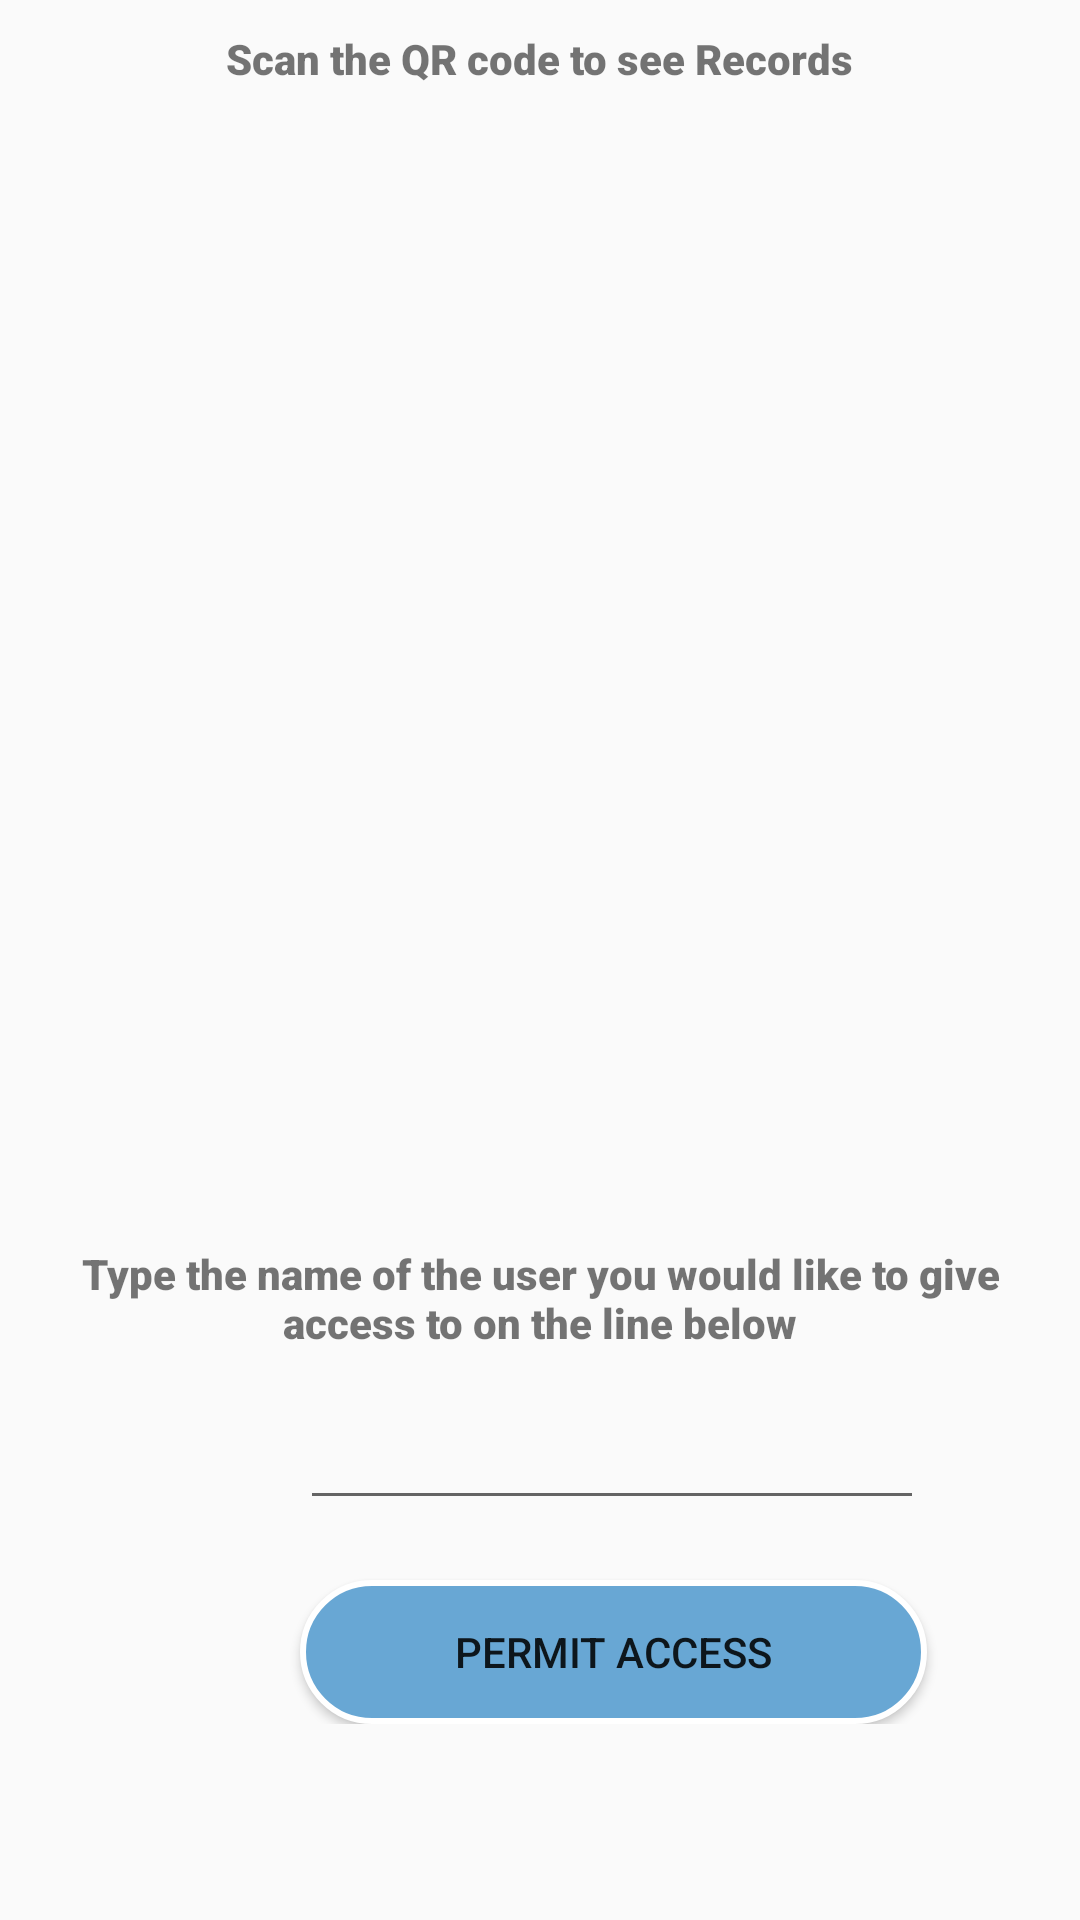

Write the Android layout XML for this screen, with the resource values it uses.
<!-- AndroidManifest.xml: application theme AppTheme -->
<!-- res/layout/activity_other.xml -->
<?xml version="1.0" encoding="utf-8"?>

<LinearLayout xmlns:android="http://schemas.android.com/apk/res/android"
    xmlns:app="http://schemas.android.com/apk/res-auto"
    xmlns:tools="http://schemas.android.com/tools"
    android:layout_width="match_parent"
    android:layout_height="match_parent"
    android:orientation="vertical"
    tools:context=".other">
    <LinearLayout
        android:layout_width="match_parent"
        android:layout_height="400dp"
        android:gravity="center_horizontal"
        android:orientation="vertical">

        <TextView
            android:layout_width="wrap_content"
            android:layout_height="wrap_content"
            android:layout_marginTop="10dp"
            android:layout_marginBottom="5dp"
            android:fontFamily="sans-serif-black"
            android:text="Scan the QR code to see Records" />

        <ImageView
            android:id="@+id/QR_Image"
            android:layout_width="wrap_content"
            android:layout_height="wrap_content"
            android:contentDescription="@string/app_name" />


    </LinearLayout>

    <TextView
        android:layout_width="wrap_content"
        android:layout_height="wrap_content"
        android:layout_gravity="center"
        android:layout_margin="15dp"
        android:layout_marginTop="10dp"
        android:layout_marginBottom="5dp"
        android:fontFamily="sans-serif-black"
        android:gravity="center"
        android:text="Type the name of the user you would like to give access to on the line below"

        />

    <LinearLayout
        android:layout_width="match_parent"
        android:layout_height="wrap_content"
        android:orientation="vertical">

        <EditText
            android:id="@+id/edi"
            android:layout_width="208dp"
            android:layout_height="wrap_content"

            android:layout_centerHorizontal="true"
            android:layout_marginLeft="100dp"
            android:layout_marginRight="30dp" />

        <Button
            android:layout_width="209dp"
            android:layout_height="wrap_content"
            android:layout_centerHorizontal="true"
            android:layout_marginLeft="100dp"
            android:layout_marginTop="20dp"
            android:background="@drawable/round_color"
            android:onClick="allow"
            android:text="Permit Access" />

    </LinearLayout>



</LinearLayout>
<!-- resources referenced by this layout -->
<resources>
  <!-- drawable round_color (drawable) -->
  <?xml version="1.0" encoding="utf-8"?>
  
  <shape xmlns:android="http://schemas.android.com/apk/res/android"
      android:shape="rectangle"
      >
      <solid android:color="#68A7D4"/>
      <corners android:radius="30dp"/>
      <stroke android:width="2dp"
          android:color="#ffffff"/>
  </shape>
  <string name="app_name">Medical Record</string>
  <style name="AppTheme" parent="Theme.AppCompat.Light.DarkActionBar">
          
          <item name="colorPrimary">#68A7D4</item>
          <item name="colorPrimaryDark">@color/colorPrimaryDark</item>
          <item name="colorAccent">@color/colorAccent</item>
      </style>
  <!-- not gathered from this repository: default colours our renderer supplied (Android Studio template values) -->
  <color name="colorPrimaryDark">#FF3700B3</color>
  <color name="colorAccent">#FF03DAC5</color>
</resources>
